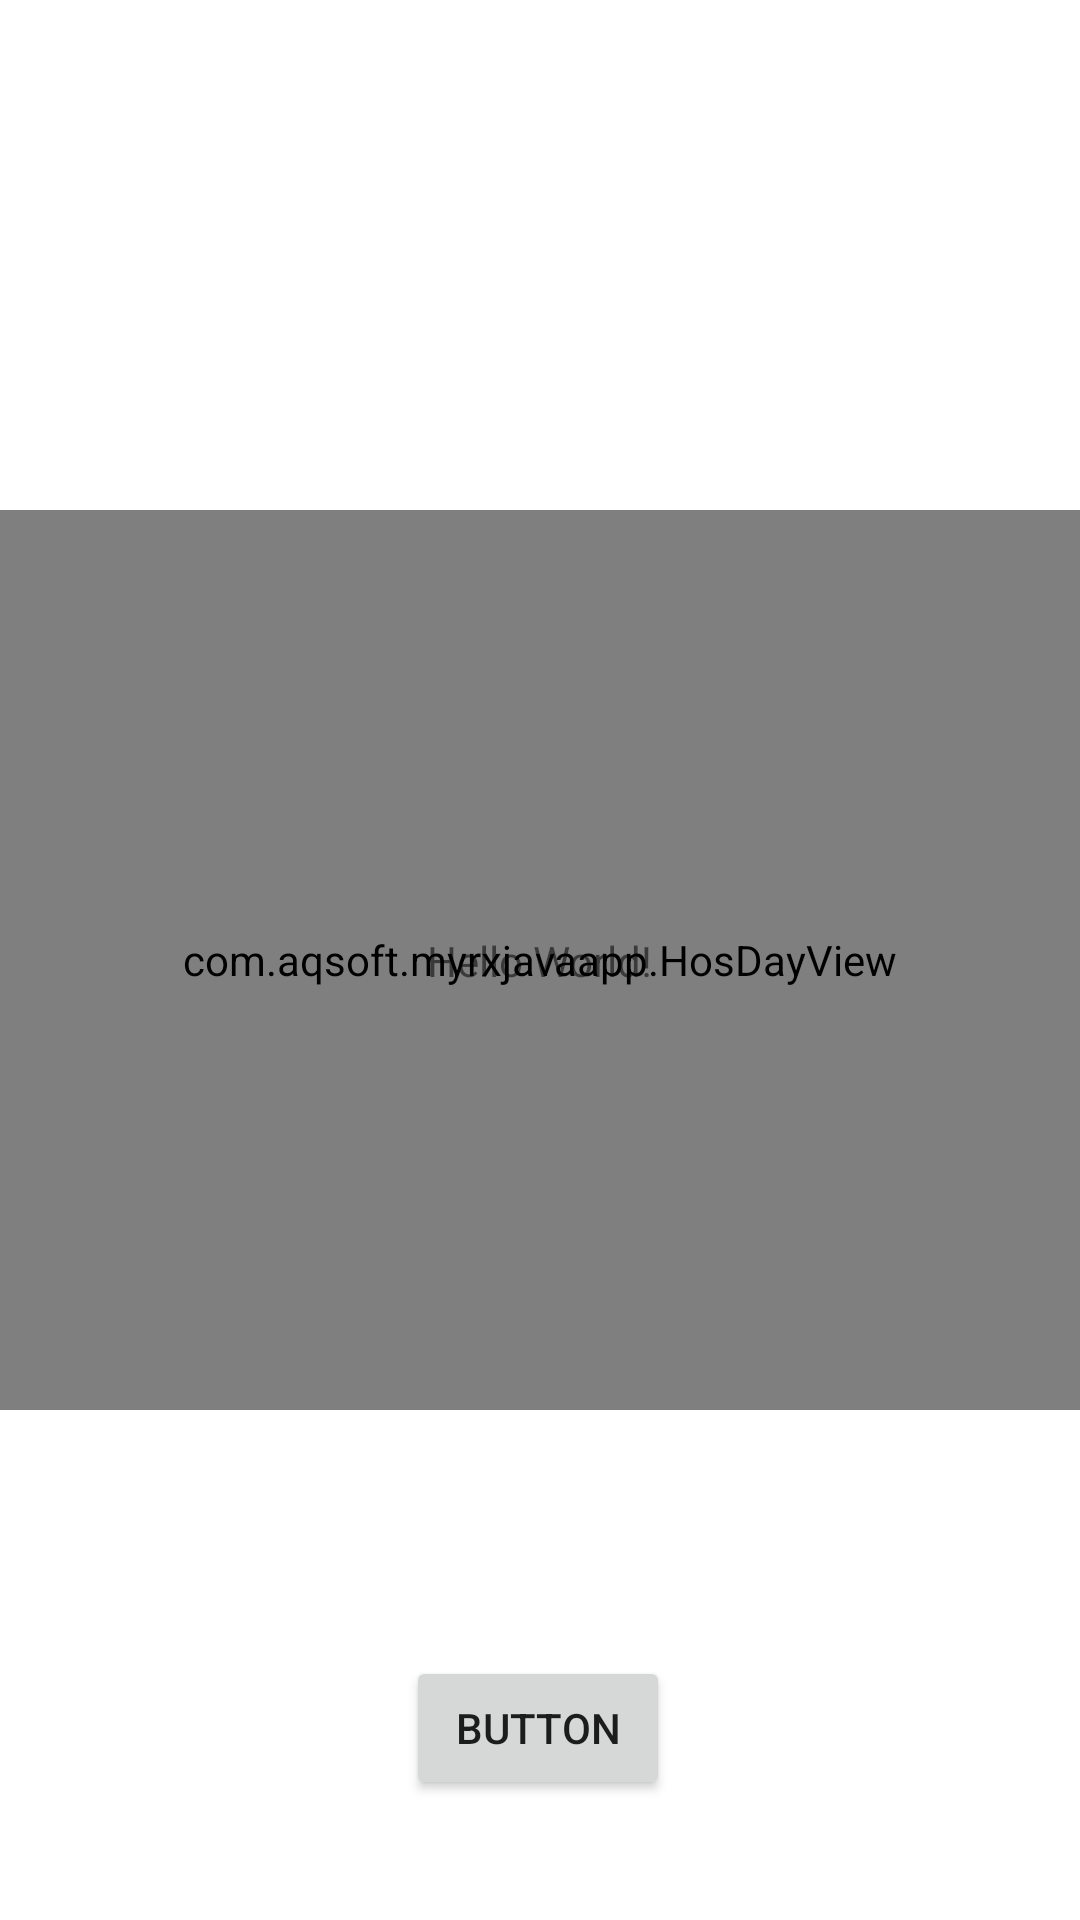

Layout XML and referenced resources for this Android screen:
<!-- AndroidManifest.xml: application theme Theme.MyRxJavaApp -->
<!-- res/layout/activity_main_backup.xml -->
<?xml version="1.0" encoding="utf-8"?>
<androidx.constraintlayout.widget.ConstraintLayout xmlns:android="http://schemas.android.com/apk/res/android"
    xmlns:app="http://schemas.android.com/apk/res-auto"
    xmlns:tools="http://schemas.android.com/tools"
    android:id="@+id/layout1"
    android:layout_width="match_parent"
    android:layout_height="match_parent"
    tools:context=".MainActivity">
    <com.aqsoft.myrxjavaapp.HosDayView
        android:layout_width="0dp"
        android:layout_height="300sp"
        app:square_color="@color/teal_200"
        app:layout_constraintBottom_toBottomOf="parent"
        app:layout_constraintEnd_toEndOf="parent"
        app:layout_constraintStart_toStartOf="parent"
        app:layout_constraintTop_toTopOf="parent"
        />
    <TextView
        android:id="@+id/tvMessage"
        android:layout_width="wrap_content"
        android:layout_height="wrap_content"
        android:text="Hello World!"
        app:layout_constraintBottom_toBottomOf="parent"
        app:layout_constraintEnd_toEndOf="parent"
        app:layout_constraintStart_toStartOf="parent"
        app:layout_constraintTop_toTopOf="parent" />

    <Button
        android:id="@+id/button1"
        android:layout_width="wrap_content"
        android:layout_height="wrap_content"
        android:layout_marginBottom="40dp"
        android:text="Button"
        app:layout_constraintBottom_toBottomOf="parent"
        app:layout_constraintEnd_toEndOf="parent"
        app:layout_constraintHorizontal_bias="0.498"
        app:layout_constraintStart_toStartOf="parent" />

</androidx.constraintlayout.widget.ConstraintLayout>
<!-- resources referenced by this layout -->
<resources>
  <style name="Theme.MyRxJavaApp" parent="Theme.MaterialComponents.DayNight.DarkActionBar">
          
          <item name="colorPrimary">@color/purple_500</item>
          <item name="colorPrimaryVariant">@color/purple_700</item>
          <item name="colorOnPrimary">@color/white</item>
          
          <item name="colorSecondary">@color/teal_200</item>
          <item name="colorSecondaryVariant">@color/teal_700</item>
          <item name="colorOnSecondary">@color/black</item>
          
          <item name="android:statusBarColor">?attr/colorPrimaryVariant</item>
          
      </style>
  <!-- not gathered from this repository: default colours our renderer supplied (Android Studio template values) -->
  <color name="purple_500">#FF6200EE</color>
  <color name="purple_700">#FF3700B3</color>
  <color name="teal_200">#FF03DAC5</color>
  <color name="teal_700">#FF018786</color>
  <color name="black">#FF000000</color>
  <color name="white">#FFFFFFFF</color>
</resources>
